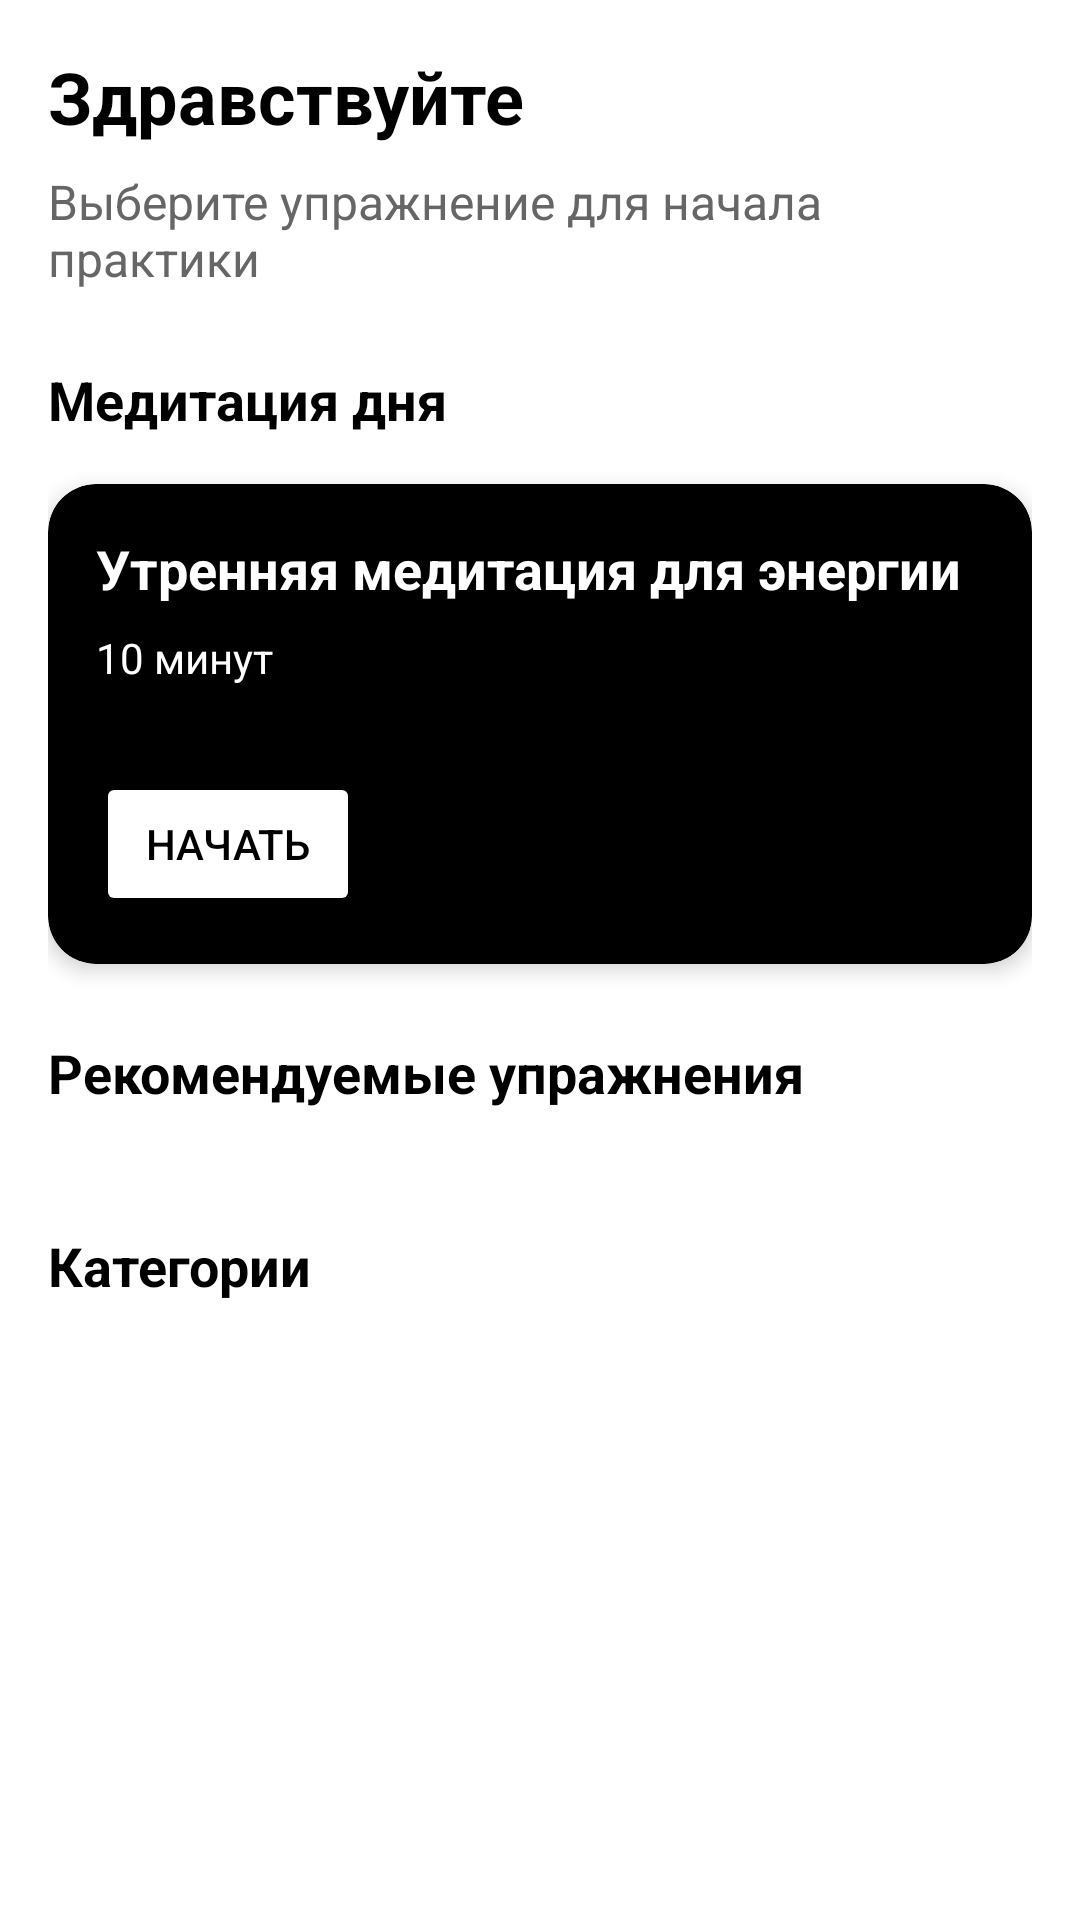

The Android layout XML behind this screen, and the referenced resources:
<!-- AndroidManifest.xml: application theme Theme.MeditationApp -->
<!-- res/layout/fragment_home.xml -->
<?xml version="1.0" encoding="utf-8"?>
<androidx.core.widget.NestedScrollView xmlns:android="http://schemas.android.com/apk/res/android"
    xmlns:app="http://schemas.android.com/apk/res-auto"
    android:layout_width="match_parent"
    android:layout_height="match_parent"
    android:fillViewport="true"
    android:background="?attr/appBackgroundColor">

    <androidx.constraintlayout.widget.ConstraintLayout
        android:layout_width="match_parent"
        android:layout_height="match_parent"
        android:padding="@dimen/spacing_medium">

        <TextView
            android:id="@+id/welcome_title"
            android:layout_width="0dp"
            android:layout_height="wrap_content"
            android:text="Здравствуйте"
            android:textColor="?attr/appTextPrimaryColor"
            android:textSize="@dimen/text_xxlarge"
            android:textStyle="bold"
            app:layout_constraintEnd_toEndOf="parent"
            app:layout_constraintStart_toStartOf="parent"
            app:layout_constraintTop_toTopOf="parent" />

        <TextView
            android:id="@+id/welcome_subtitle"
            android:layout_width="0dp"
            android:layout_height="wrap_content"
            android:layout_marginTop="@dimen/spacing_small"
            android:text="@string/home_subtitle"
            android:textColor="?attr/appTextSecondaryColor"
            android:textSize="@dimen/text_medium"
            app:layout_constraintEnd_toEndOf="parent"
            app:layout_constraintStart_toStartOf="parent"
            app:layout_constraintTop_toBottomOf="@id/welcome_title" />

        <TextView
            android:id="@+id/daily_meditation_title"
            android:layout_width="0dp"
            android:layout_height="wrap_content"
            android:layout_marginTop="@dimen/spacing_large"
            android:text="@string/daily_meditation"
            android:textColor="?attr/appTextPrimaryColor"
            android:textSize="@dimen/text_large"
            android:textStyle="bold"
            app:layout_constraintEnd_toEndOf="parent"
            app:layout_constraintStart_toStartOf="parent"
            app:layout_constraintTop_toBottomOf="@id/welcome_subtitle" />

        <androidx.cardview.widget.CardView
            android:id="@+id/daily_meditation_card"
            android:layout_width="match_parent"
            android:layout_height="@dimen/card_height"
            android:layout_marginTop="@dimen/spacing_medium"
            app:cardBackgroundColor="?attr/colorPrimary"
            app:cardCornerRadius="@dimen/radius_medium"
            app:cardElevation="4dp"
            app:layout_constraintTop_toBottomOf="@id/daily_meditation_title">

            <androidx.constraintlayout.widget.ConstraintLayout
                android:layout_width="match_parent"
                android:layout_height="match_parent"
                android:padding="@dimen/spacing_medium">

                <TextView
                    android:id="@+id/daily_meditation_name"
                    android:layout_width="0dp"
                    android:layout_height="wrap_content"
                    android:text="Утренняя медитация для энергии"
                    android:textColor="?attr/colorOnPrimary"
                    android:textSize="@dimen/text_large"
                    android:textStyle="bold"
                    app:layout_constraintEnd_toEndOf="parent"
                    app:layout_constraintStart_toStartOf="parent"
                    app:layout_constraintTop_toTopOf="parent" />

                <TextView
                    android:id="@+id/daily_meditation_duration"
                    android:layout_width="wrap_content"
                    android:layout_height="wrap_content"
                    android:layout_marginTop="@dimen/spacing_small"
                    android:text="10 минут"
                    android:textColor="?attr/colorOnPrimary"
                    android:textSize="@dimen/text_small"
                    app:layout_constraintStart_toStartOf="parent"
                    app:layout_constraintTop_toBottomOf="@id/daily_meditation_name" />

                <Button
                    android:id="@+id/start_meditation_button"
                    android:layout_width="wrap_content"
                    android:layout_height="wrap_content"
                    android:backgroundTint="?attr/appSurfaceColor"
                    android:text="@string/meditation_start"
                    android:textColor="?attr/appTextPrimaryColor"
                    app:layout_constraintBottom_toBottomOf="parent"
                    app:layout_constraintStart_toStartOf="parent" />

            </androidx.constraintlayout.widget.ConstraintLayout>
        </androidx.cardview.widget.CardView>

        <TextView
            android:id="@+id/recommended_title"
            android:layout_width="0dp"
            android:layout_height="wrap_content"
            android:layout_marginTop="@dimen/spacing_large"
            android:text="@string/recommended"
            android:textColor="?attr/appTextPrimaryColor"
            android:textSize="@dimen/text_large"
            android:textStyle="bold"
            app:layout_constraintEnd_toEndOf="parent"
            app:layout_constraintStart_toStartOf="parent"
            app:layout_constraintTop_toBottomOf="@id/daily_meditation_card" />

        <androidx.recyclerview.widget.RecyclerView
            android:id="@+id/recommended_recycler"
            android:layout_width="match_parent"
            android:layout_height="wrap_content"
            android:layout_marginTop="@dimen/spacing_medium"
            android:nestedScrollingEnabled="false"
            app:layout_constraintTop_toBottomOf="@id/recommended_title" />

        <TextView
            android:id="@+id/categories_title"
            android:layout_width="0dp"
            android:layout_height="wrap_content"
            android:layout_marginTop="@dimen/spacing_large"
            android:text="@string/categories"
            android:textColor="?attr/appTextPrimaryColor"
            android:textSize="@dimen/text_large"
            android:textStyle="bold"
            app:layout_constraintEnd_toEndOf="parent"
            app:layout_constraintStart_toStartOf="parent"
            app:layout_constraintTop_toBottomOf="@id/recommended_recycler" />

        <androidx.recyclerview.widget.RecyclerView
            android:id="@+id/categories_recycler"
            android:layout_width="match_parent"
            android:layout_height="wrap_content"
            android:layout_marginTop="@dimen/spacing_medium"
            android:layout_marginBottom="@dimen/spacing_large"
            android:nestedScrollingEnabled="false"
            app:layout_constraintTop_toBottomOf="@id/categories_title"
            app:layout_constraintBottom_toBottomOf="parent" />

    </androidx.constraintlayout.widget.ConstraintLayout>
</androidx.core.widget.NestedScrollView>
<!-- resources referenced by this layout -->
<resources>
  <dimen name="card_height">160dp</dimen>
  <dimen name="radius_medium">16dp</dimen>
  <dimen name="spacing_large">24dp</dimen>
  <dimen name="spacing_medium">16dp</dimen>
  <dimen name="spacing_small">8dp</dimen>
  <dimen name="text_large">18sp</dimen>
  <dimen name="text_medium">16sp</dimen>
  <dimen name="text_small">14sp</dimen>
  <dimen name="text_xxlarge">24sp</dimen>
  <string name="categories">Категории</string>
  <string name="daily_meditation">Медитация дня</string>
  <string name="home_subtitle">Выберите упражнение для начала практики</string>
  <string name="meditation_start">Начать</string>
  <string name="recommended">Рекомендуемые упражнения</string>
  <style name="Theme.MeditationApp" parent="Theme.MaterialComponents.Light.NoActionBar">
          <item name="colorPrimary">@color/light_primary</item>
          <item name="colorPrimaryDark">@color/light_primary_dark</item>
          <item name="colorAccent">@color/light_secondary</item>
          <item name="android:windowBackground">@color/light_background</item>
          <item name="colorSurface">@color/light_surface</item>
          <item name="colorOnSurface">@color/light_text_primary</item>
          <item name="colorOnPrimary">@color/white</item>
          <item name="android:textColorPrimary">@color/light_text_primary</item>
          <item name="android:textColorSecondary">@color/light_text_secondary</item>
  
          
          <item name="appBackgroundColor">@color/light_background</item>
          <item name="appSurfaceColor">@color/light_surface</item>
          <item name="appTextPrimaryColor">@color/light_text_primary</item>
          <item name="appTextSecondaryColor">@color/light_text_secondary</item>
          <item name="appDividerColor">@color/light_divider</item>
          <item name="appPrimaryColor">@color/light_primary</item>
      </style>
  <color name="light_primary">#000000</color>
  <color name="light_primary_dark">#1A1A1A</color>
  <color name="light_secondary">#666666</color>
  <color name="light_background">#FFFFFF</color>
  <color name="light_surface">#FFFFFF</color>
  <color name="light_text_primary">#000000</color>
  <color name="white">#FFFFFFFF</color>
  <color name="light_text_secondary">#666666</color>
  <color name="light_divider">#E0E0E0</color>
</resources>
